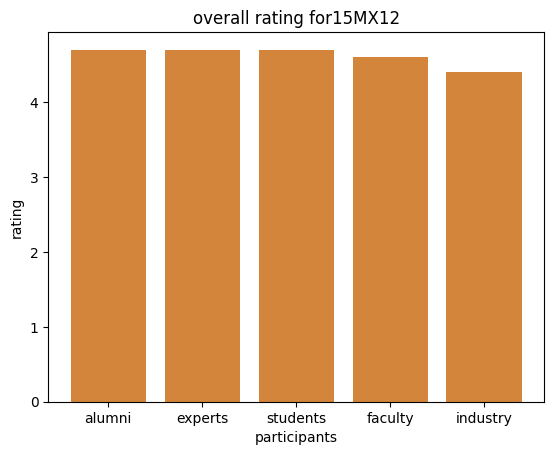

Reproduce this figure in Python.
from math import sqrt
import matplotlib.pyplot as plt; plt.rcdefaults()
import numpy as np
import matplotlib.pyplot as plt

Dataset_for_15mx11={
                            'Alumni':
                                {
                                'Alumni1':4,
                                'Alumni2':5,
                                'Alumni3':5,
                                'Alumni4':4,
                                'Alumni5':5,
                                'Alumni6':5
                                },
                            "industry":
                                {
                                "industry1":4,
                                "industry2":5,
                                "industry3":4,
                                "inudstry4":5,
                                "industry5":4
                                },
                             "student":
                                {
                                "student1":5,
                                "student2":4,
                                "student3":5,
                                "student4":4,
                                "student5":5,
                                "student6":5
                                },
                            "faculty":
                                {
                                "faculty1":5,
                                "faculty2":4,
                                "faculty3":5,
                                "faculty4":5,
                                "faculty5":4,
                                "faculty6":5
                                },
                            "experts":
                                {
                                "expert1":5,
                                "expert2":4,
                                "expert3":4,
                                "expert4":5,
                                "expert5":5
                                }
                            }
dataset=Dataset_for_15mx11
def Fun1(a):  
  alu=ind=exp=fac=stu=0
  ac=ic=ec=sc=fc=0
  for key in dataset:
    for i in dataset[key].values():
        if(key=="Alumni"):
            alu+=i
            ac+=1
        if(key=="industry"):
            ind+=i
            ic+=1
        if(key=="experts"):
            exp+=i
            ec+=1
        if(key=="student"):
            stu+=i
            sc+=1
        if(key=="faculty"):
            fac+=i
            fc+=1
  print(alu,ind,exp,stu,fac)
  mean=[]
  print("length of dataset",len(dataset))
  mean.append(round((alu/ac),1))
  mean.append(round((ind/ic),1))
  mean.append(round((exp/ec),1))
  mean.append(round((stu/sc),1))
  mean.append(round((fac/fc),1))
  print(mean)
  mean.sort()
  mean.reverse()
  print(mean)
  objects = ('alumni','experts','students','faculty','industry')
  y_pos = np.arange(len(objects))
  plt.bar(y_pos, mean, align='center', alpha=0.75)
  plt.xticks(y_pos, objects)
  plt.ylabel('rating')
  plt.xlabel('participants')
  plt.title('overall rating for'+a)
  plt.show()
            
Fun1("15MX11")
Dataset_for_15mx12={
                            'Alumni':
                                {
                                'Alumni1':4,
                                'Alumni2':5,
                                'Alumni3':5,
                                'Alumni4':4,
                                'Alumni5':5,
                                'Alumni6':5
                                },
                            "industry":
                                {
                                "industry1":4,
                                "industry2":5,
                                "industry3":4,
                                "inudstry4":5,
                                "industry5":4
                                },
                             "student":
                                {
                                "student1":5,
                                "student2":4,
                                "student3":5,
                                "student4":4,
                                "student5":5,
                                "student6":5
                                },
                            "faculty":
                                {
                                "faculty1":5,
                                "faculty2":4,
                                "faculty3":5,
                                "faculty4":5,
                                "faculty5":4,
                                "faculty6":5
                                },
                            "experts":
                                {
                                "expert1":5,
                                "expert2":4,
                                "expert3":4,
                                "expert4":5,
                                "expert5":5
                                }
                            }
dataset=Dataset_for_15mx12     
print(dataset)
Fun1("15MX12")
